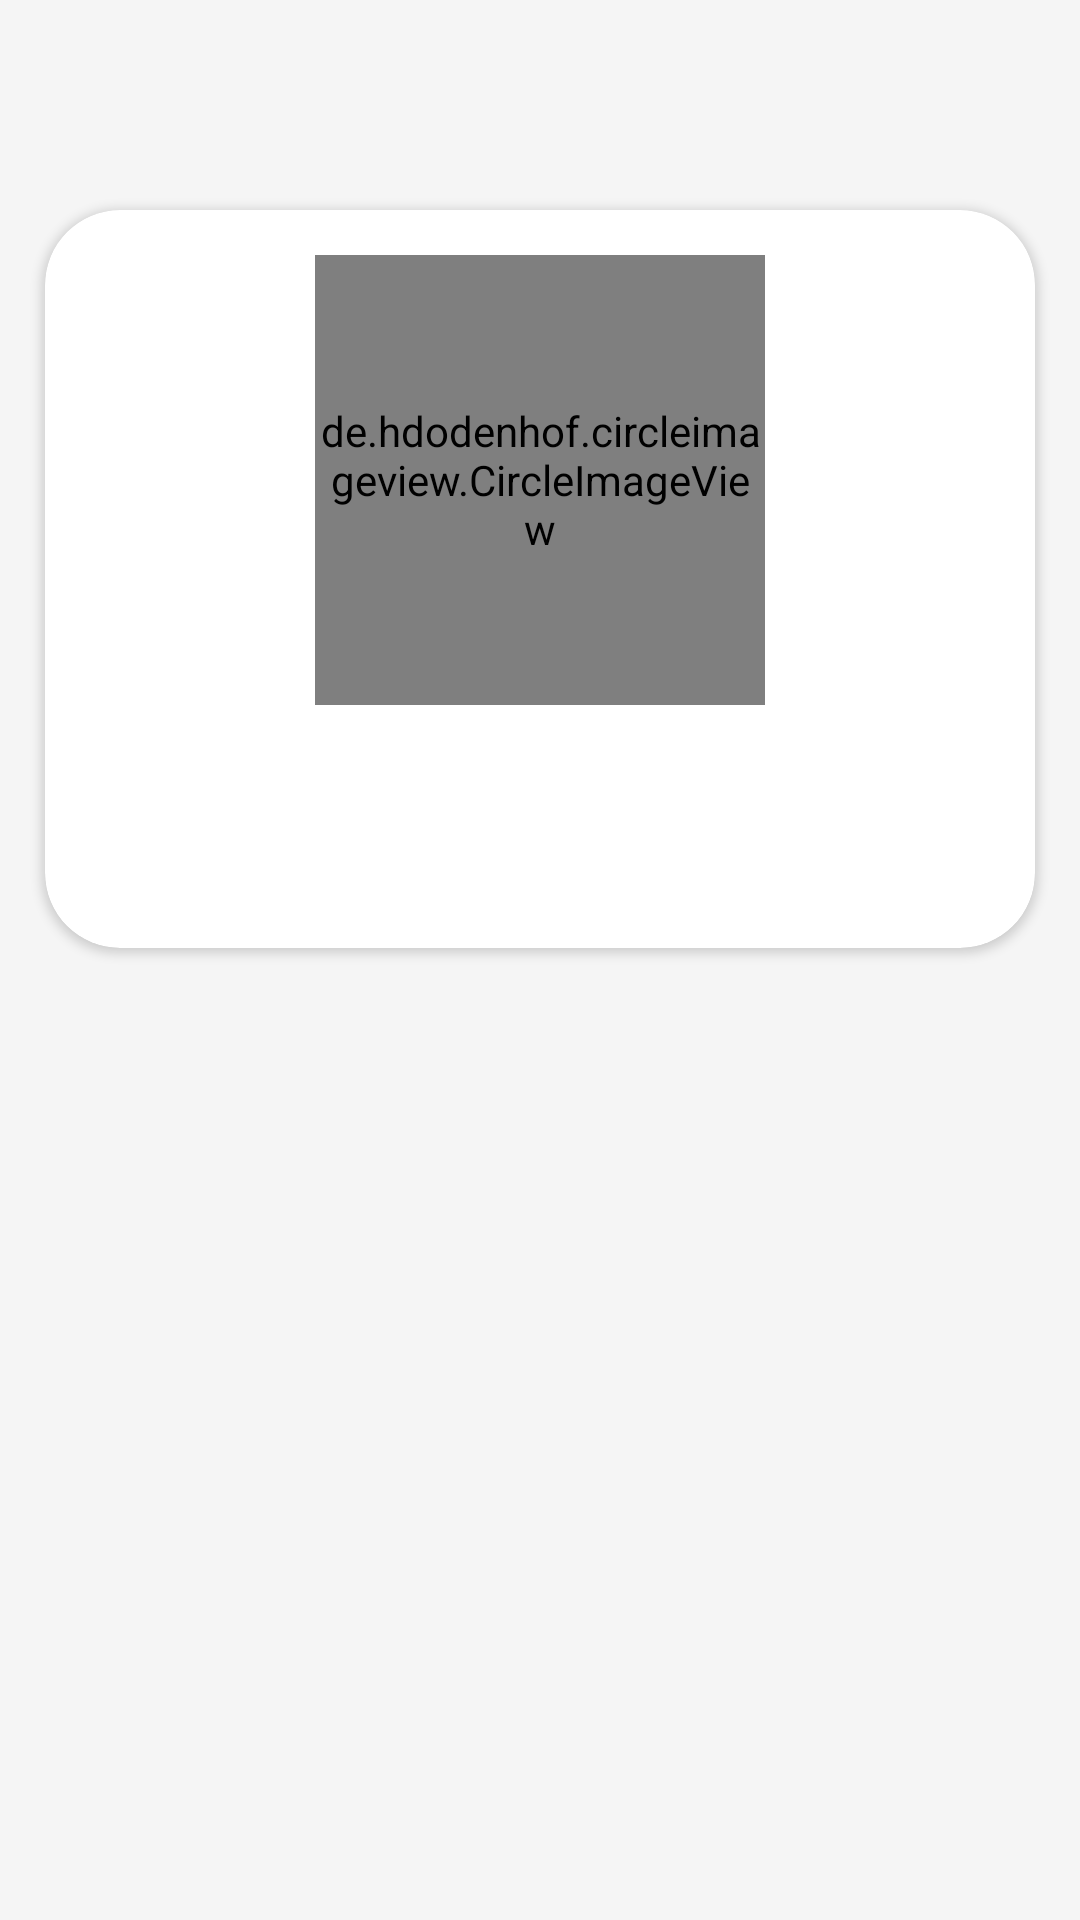

Produce the Android XML layout that renders to this screen, including the resource entries it uses.
<!-- AndroidManifest.xml: application theme Theme.Citisnap -->
<!-- res/layout/activity_detail_profile.xml -->
<?xml version="1.0" encoding="utf-8"?>
<androidx.coordinatorlayout.widget.CoordinatorLayout xmlns:android="http://schemas.android.com/apk/res/android"
    xmlns:app="http://schemas.android.com/apk/res-auto"
    xmlns:tools="http://schemas.android.com/tools"
    android:layout_width="match_parent"
    android:layout_height="match_parent"
    style="@style/background">

    <com.google.android.material.appbar.AppBarLayout
        android:id="@+id/appbar"
        android:layout_width="match_parent"
        android:layout_height="wrap_content"
        app:elevation="0dp">

        <androidx.appcompat.widget.Toolbar
            android:id="@+id/toolbar"
            style="@style/background"
            android:layout_width="match_parent"
            android:layout_height="55dp"
            app:layout_scrollFlags="scroll|enterAlways">

        </androidx.appcompat.widget.Toolbar>
    </com.google.android.material.appbar.AppBarLayout>

    <androidx.core.widget.NestedScrollView
        android:layout_width="match_parent"
        android:layout_height="match_parent"
        app:layout_behavior="@string/appbar_scrolling_view_behavior">

        <RelativeLayout
            android:layout_width="match_parent"
            android:layout_height="wrap_content">

            <androidx.cardview.widget.CardView
                android:id="@+id/card"
                style="@style/card"
                android:layout_width="match_parent"
                android:layout_height="wrap_content"
                android:layout_centerInParent="true"
                android:layout_alignParentTop="true"
                android:layout_margin="15dp"
                app:cardCornerRadius="25dp">

                <LinearLayout
                    android:layout_width="match_parent"
                    android:layout_height="wrap_content"
                    android:orientation="vertical">

                    <de.hdodenhof.circleimageview.CircleImageView
                        android:id="@+id/profileImg"
                        android:layout_width="150dp"
                        android:layout_height="150dp"
                        android:layout_gravity="center"
                        android:layout_marginTop="15dp"
                        android:src="@color/gray_light"/>

                    <TextView
                        android:id="@+id/name"
                        style="@style/text"
                        android:layout_width="wrap_content"
                        android:layout_height="wrap_content"
                        android:layout_gravity="center"
                        android:layout_marginTop="10dp"
                        android:textSize="20sp"
                        android:textStyle="bold" />

                    <TextView
                        android:id="@+id/bio"
                        android:layout_marginTop="5dp"
                        android:layout_width="wrap_content"
                        android:layout_marginStart="20dp"
                        android:layout_marginEnd="20dp"
                        android:layout_height="wrap_content"
                        android:layout_gravity="center"
                        android:layout_marginBottom="20dp"/>

                </LinearLayout>

                <ProgressBar
                    android:id="@+id/progressBar"
                    android:visibility="gone"
                    android:layout_width="wrap_content"
                    android:layout_height="wrap_content"
                    android:layout_gravity="center"/>
            </androidx.cardview.widget.CardView>

            <androidx.recyclerview.widget.RecyclerView
                android:id="@+id/recycle"
                android:layout_width="match_parent"
                android:layout_height="match_parent"
                android:layout_below="@+id/card"
                android:layout_marginBottom="20dp"/>

            <LinearLayout
                android:id="@+id/noPosts"
                android:layout_width="wrap_content"
                android:layout_height="wrap_content"
                android:layout_below="@+id/recycle"
                android:orientation="vertical"
                android:visibility="gone"
                android:layout_centerHorizontal="true">

                <TextView
                    android:layout_width="wrap_content"
                    android:layout_height="wrap_content"
                    android:text="@string/no_posts_yet"
                    android:layout_marginTop="10dp"
                    android:layout_gravity="center"
                    android:textSize="25sp"
                    style="@style/text"
                    android:textStyle="bold"
                    android:fontFamily="@font/roboto"
                    app:drawableTopCompat="@drawable/nopostimage" />

            </LinearLayout>

        </RelativeLayout>



    </androidx.core.widget.NestedScrollView>


</androidx.coordinatorlayout.widget.CoordinatorLayout>
<!-- resources referenced by this layout -->
<resources>
  <color name="gray_light">#F5F5F5</color>
  <!-- drawable nopostimage: vector/xml drawable (drawable, 2696 chars, omitted) -->
  <style name="background">
          <item name="android:background">@color/gray_light</item>
      </style>
  <style name="card">
          <item name="android:backgroundTint">@color/white</item>
      </style>
  <style name="text">
          <item name="android:textColor">@color/black</item>
      </style>
  <style name="Theme.Citisnap" parent="Theme.MaterialComponents.DayNight.NoActionBar">
          
          <item name="colorPrimary">@color/orange</item>
          <item name="colorPrimaryVariant">@color/purple_700</item>
          <item name="colorOnPrimary">@color/white</item>
          
          <item name="colorSecondary">@color/black</item>
          <item name="colorSecondaryVariant">@color/teal_700</item>
          <item name="colorOnSecondary">@color/black</item>
          
          <item name="android:statusBarColor">@color/black</item>
          
          <item name="colorControlNormal">@color/black</item>
  
  
      </style>
  <color name="white">#FFFFFFFF</color>
  <color name="black">#FF000000</color>
  <color name="orange">#FFA500</color>
  <color name="purple_700">#FF3700B3</color>
  <color name="teal_700">#FF018786</color>
</resources>
